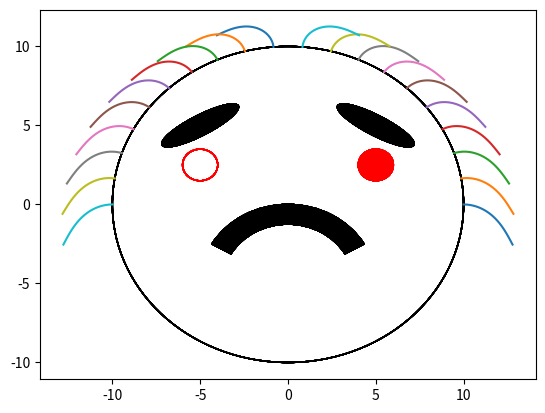

Recreate this plot in Python.
#Define the ODEs
import numpy as np
import matplotlib.pyplot as plt
import matplotlib.patches as patches
import scipy.integrate
import scipy.optimize
theta_0_list = np.linspace(0,np.pi,20)
f_g = 0.1
f_x = 0
def rhs_func(s,y):
    """
    Define the ODEs for the hair model

    Parameters
    ----------
    s : scalar
        The independent variable.
    y : vector
        The dependent variables.
    
    Returns
    -------
    dyds : vector
        The derivatives of the dependent variables.
    """
    #describe coupled ODEs
    #dtheta/ds = psi
    theta = y[0]
    psi = y[1]

    dyds = np.zeros_like(y)

    dyds[0] = psi
    dyds[1] = (s*f_g*np.cos(theta) + s*f_x*np.sin(theta))

    return dyds


#Define the boundary conditions for theta
R=10
L=4
# We are trying to find the value of psi_0 that will give us the correct value of theta_0


def shot(theta_0,psi_0):
    y0 = np.array([theta_0,psi_0])
    interval = [0,L]
    s, ds = np.linspace(interval[0],interval[1],100,retstep=True)
    
    sol = scipy.integrate.solve_ivp(rhs_func,interval,y0,max_step=ds,dense_output=True)
    
    x=s
    y = sol.sol(x)
    

    
    return x,y


def shot_error(psi_0_guess):
    x,y = shot(theta_0,psi_0_guess)
    phi = y[1,-1] 
    return phi


psi_0_list = []
theta_list=[]
s_list=[]
x=[]
z=[]
#Plot the solution for theta for different values of theta_0
for i in range(len(theta_0_list)):

    theta_0 = theta_0_list[i]
    psi_0 = scipy.optimize.brentq(shot_error,-20,20)
    psi_0_list.append(psi_0)
    s,y = shot(theta_0,psi_0)
    ds = s[1]-s[0]
    theta = y[0,:]
    theta_list.append(theta)
    s_list.append(s)

    #empty arrays to be filled with coords for individual hair
    x_each_hair=np.zeros_like(theta)
    z_each_hair=np.zeros_like(theta)

    #initial x and z coords
    x_0 = R*np.cos(theta_0)
    z_0 = R*np.sin(theta_0)
    x_each_hair[0] = x_0
    z_each_hair[0] = z_0
    #Use Euler method to solve for x and z
    for j in range(1,len(theta)):
        x_each_hair[j] = x_each_hair[j-1] + ds*np.cos(theta[j])
        z_each_hair[j] = z_each_hair[j-1] + ds*np.sin(theta[j])


    
        
    #append to array that contains values for all hairs
    x.append(x_each_hair)
    z.append(z_each_hair)

#Plot each hair
def plot_hair(x,z):
    for i in range(len(x)):
        plt.plot(x[i],z[i],label=f'hair {i}')
        circle=patches.Circle((0,0),R,color='black',fill=False)
        eye1 = patches.Circle((-R/2, R/4), R/10, color='red',fill=False)
        eye2 = patches.Circle((R/2, R/4), R/10, color='red')
        eyebrow1 = patches.Ellipse((-R/2, R/2), R/2, R/8, angle=30, color='black')
        eyebrow2 = patches.Ellipse((R/2, R/2), R/2, R/8, angle=-30, color='black')
        mouth = patches.Wedge((0, -R/2), R/2, 30, 150, width=R/8, color='black')
        
        plt.gca().add_patch(eyebrow1)
        plt.gca().add_patch(eyebrow2)

        plt.gca().add_patch(mouth)
        

        plt.gca().add_patch(eye1)
        plt.gca().add_patch(eye2)
        plt.gca().add_patch(circle)
    
        
        # Draw the smiley face
  
        
    plt.show()

plot_hair(x,z)


        

    



#Calculate the value of psi_0 that gives us the correct value of theta_0
#psi_0 = scipy.optimize.brentq(shot_error,-20,20)
#plt.plot(psi_values,phi)
#print(psi_0)

#Now solve for psi and theta
#x,y = shot(theta_0,psi_0)
#theta = y[0,:]
#psi = y[1,:]
#plt.plot(x,theta)   
#plt.show()
